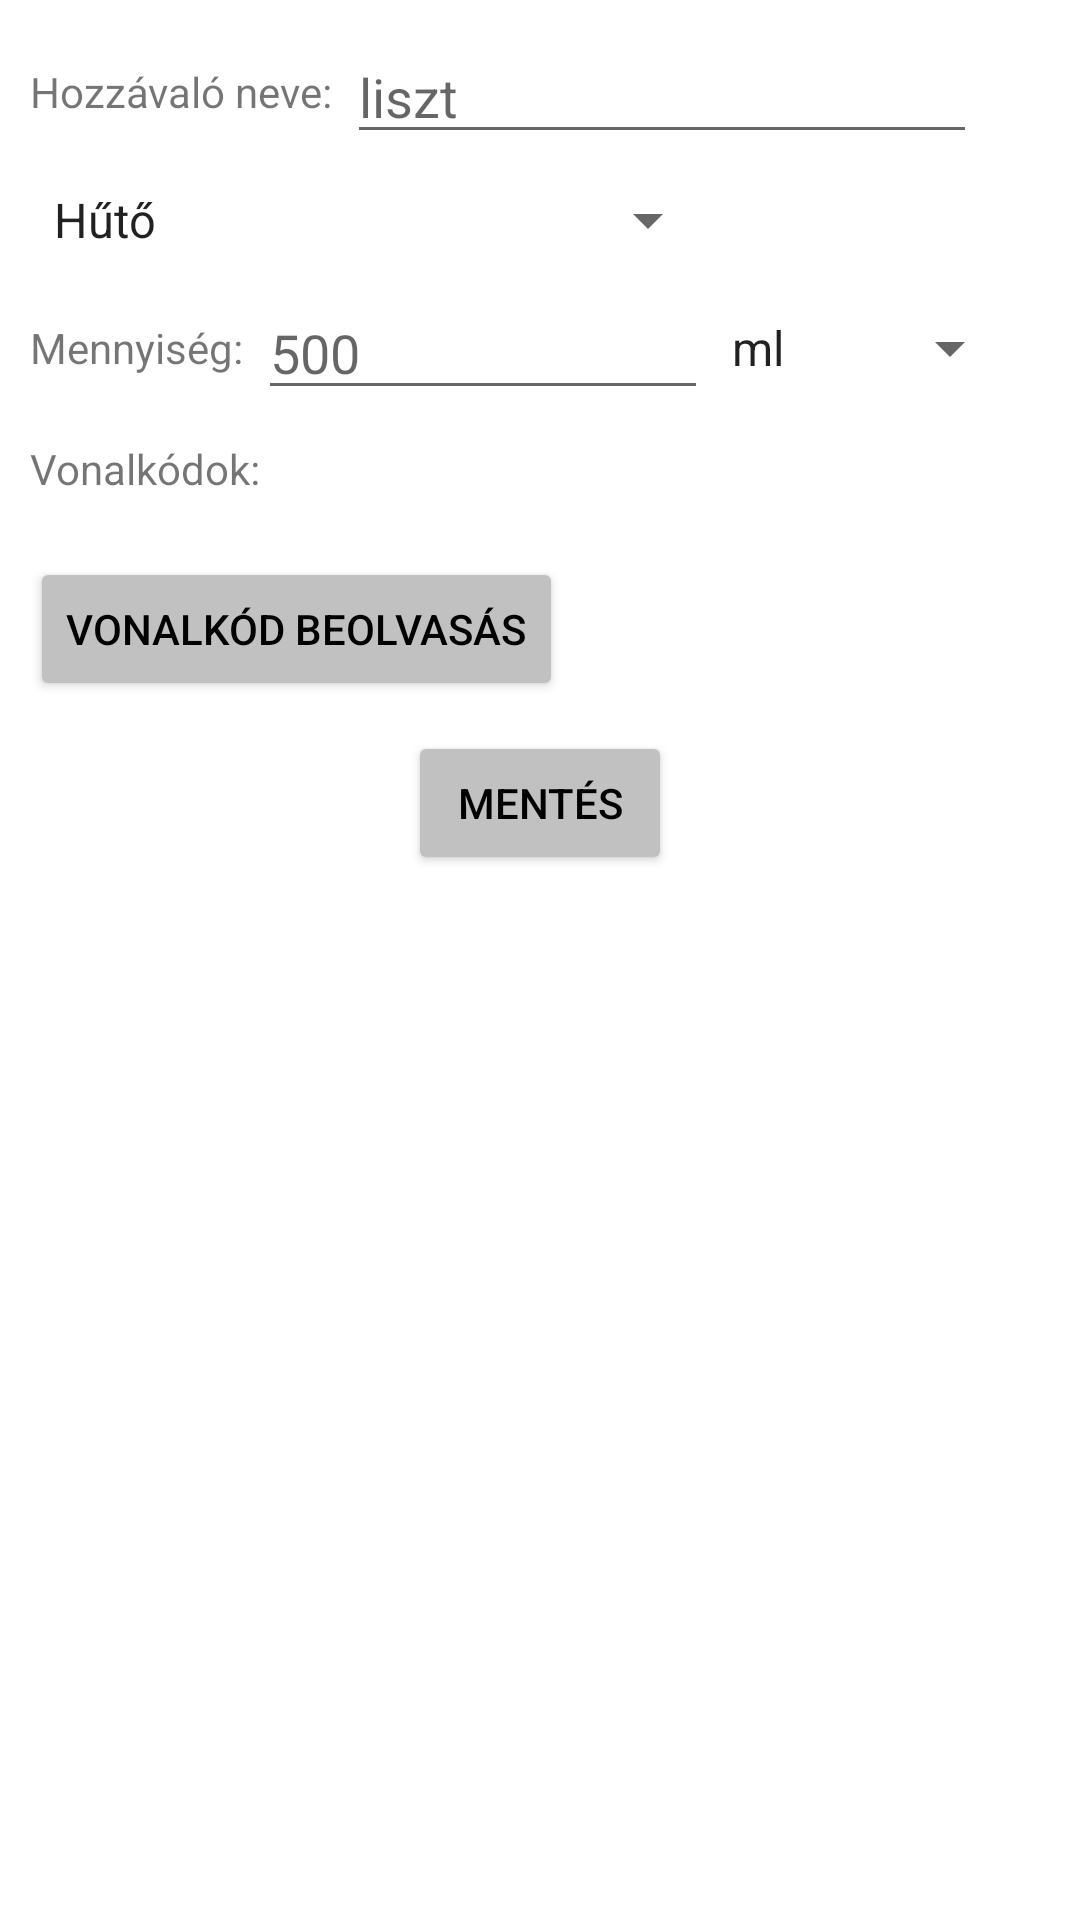

Write the Android layout XML for this screen, with the resource values it uses.
<!-- AndroidManifest.xml: application theme Theme.Haztartas -->
<!-- res/layout/activity_new_pantry_item.xml -->
<?xml version="1.0" encoding="utf-8"?>
<androidx.constraintlayout.widget.ConstraintLayout android:layout_width="match_parent"
    android:layout_height="match_parent"
    xmlns:app="http://schemas.android.com/apk/res-auto"
    android:padding="10dp"
    tools:context=".pantry.NewPantryItem"
    xmlns:tools="http://schemas.android.com/tools"
    xmlns:android="http://schemas.android.com/apk/res/android">


    <LinearLayout
        android:id="@+id/newPantryItemNamelinearLayout"
        android:layout_width="wrap_content"
        android:layout_height="wrap_content"
        android:gravity="center_vertical"
        android:orientation="horizontal"
        app:layout_constraintStart_toStartOf="parent"
        app:layout_constraintTop_toTopOf="parent">

        <TextView
            android:id="@+id/newPantryItemNameTextView"
            android:layout_width="wrap_content"
            android:layout_height="wrap_content"
            android:text="@string/hozzavalo_neve" />

        <EditText
            android:id="@+id/newPantryItemName"
            android:layout_width="wrap_content"
            android:layout_height="wrap_content"
            android:layout_marginLeft="5dp"
            android:ems="10"
            android:hint="@string/liszt"
            android:inputType="textPersonName" />
    </LinearLayout>

    <Spinner
        android:id="@+id/newPantryItemWhereSpinner"
        android:layout_width="wrap_content"
        android:layout_height="wrap_content"
        android:layout_marginTop="10dp"
        android:entries="@array/pantry_categories"
        app:layout_constraintStart_toStartOf="parent"
        app:layout_constraintTop_toBottomOf="@+id/newPantryItemNamelinearLayout" />

    <LinearLayout
        android:id="@+id/newPantryItemQuantitylinearLayout"
        android:layout_width="wrap_content"
        android:layout_height="wrap_content"
        android:gravity="center_vertical"
        android:orientation="horizontal"
        android:layout_marginTop="10dp"
        app:layout_constraintStart_toStartOf="parent"
        app:layout_constraintTop_toBottomOf="@+id/newPantryItemWhereSpinner">

        <TextView
            android:id="@+id/newPantryItemQuantityTextView"
            android:layout_width="wrap_content"
            android:layout_height="wrap_content"
            android:text="@string/mennyiseg" />

        <EditText
            android:id="@+id/newPantryItemQuantity"
            android:layout_width="150dp"
            android:layout_height="wrap_content"
            android:layout_marginLeft="5dp"
            android:ems="10"
            android:hint="@string/_500"
            android:inputType="numberDecimal"
            android:minWidth="50dp" />

        <Spinner
            android:id="@+id/newPantryItemQuantityUnitSpinner"
            android:layout_width="wrap_content"
            android:entries="@array/ingredient_quantity_units_short"
            android:layout_height="wrap_content"/>

    </LinearLayout>

    <TextView
        android:id="@+id/vonalkodokTextView"
        android:layout_width="wrap_content"
        android:layout_height="wrap_content"
        android:text="@string/vonalkodok"
        android:layout_marginTop="10dp"
        app:layout_constraintStart_toStartOf="parent"
        app:layout_constraintTop_toBottomOf="@+id/newPantryItemQuantitylinearLayout" />

    <LinearLayout
        android:id="@+id/newPantryItemBarcodeslinearLayout"
        android:layout_width="wrap_content"
        android:layout_height="wrap_content"
        android:orientation="vertical"
        android:layout_marginTop="10dp"
        app:layout_constraintStart_toStartOf="parent"
        app:layout_constraintTop_toBottomOf="@+id/vonalkodokTextView">


    </LinearLayout>

    <Button
        android:id="@+id/button2"
        android:layout_width="wrap_content"
        android:layout_height="wrap_content"
        android:backgroundTint="@color/grey"
        android:onClick="barcodeScanner"
        android:text="@string/beolvas"
        android:textColor="@color/black"
        android:layout_marginTop="10dp"
        app:layout_constraintStart_toStartOf="parent"
        app:layout_constraintTop_toBottomOf="@+id/newPantryItemBarcodeslinearLayout" />

    <Button
        android:layout_width="wrap_content"
        android:layout_height="wrap_content"
        android:backgroundTint="@color/grey"
        android:onClick="saveNewPantryItem"
        android:text="@string/mentes"
        android:layout_marginTop="10dp"
        android:textColor="@color/black"
        app:layout_constraintEnd_toEndOf="parent"
        app:layout_constraintStart_toStartOf="parent"
        app:layout_constraintTop_toBottomOf="@+id/button2" />


</androidx.constraintlayout.widget.ConstraintLayout>
<!-- resources referenced by this layout -->
<resources>
  <string-array name="ingredient_quantity_units_short">
          <item>ml</item>
          <item>liter</item>
          <item>g</item>
          <item>kg</item>
          <item>darab</item>
      </string-array>
  <string-array name="pantry_categories">
          <item>Hűtő</item>
          <item>Fagyasztó</item>
          <item>Szekrény</item>
          <item>Zöldségek/gyümülcsök</item>
      </string-array>
  <color name="black">#FF000000</color>
  <color name="grey">#C1C1C1</color>
  <string name="_500">500</string>
  <string name="beolvas">Vonalkód beolvasás</string>
  <string name="hozzavalo_neve">Hozzávaló neve:</string>
  <string name="liszt">liszt</string>
  <string name="mennyiseg">Mennyiség:</string>
  <string name="mentes">Mentés</string>
  <string name="vonalkodok">Vonalkódok:</string>
  <style name="Theme.Haztartas" parent="Theme.MaterialComponents.DayNight.DarkActionBar">
          
          <item name="colorPrimary">@color/purple_500</item>
          <item name="colorPrimaryVariant">@color/purple_700</item>
          <item name="colorOnPrimary">@color/white</item>
          
          <item name="colorSecondary">@color/teal_200</item>
          <item name="colorSecondaryVariant">@color/teal_700</item>
          <item name="colorOnSecondary">@color/black</item>
          
          <item name="android:statusBarColor" tools:targetApi="l">?attr/colorPrimaryVariant</item>
          
      </style>
  <color name="purple_500">#FF6200EE</color>
  <color name="purple_700">#FF3700B3</color>
  <color name="white">#FFFFFFFF</color>
  <color name="teal_200">#FF03DAC5</color>
  <color name="teal_700">#FF018786</color>
</resources>
